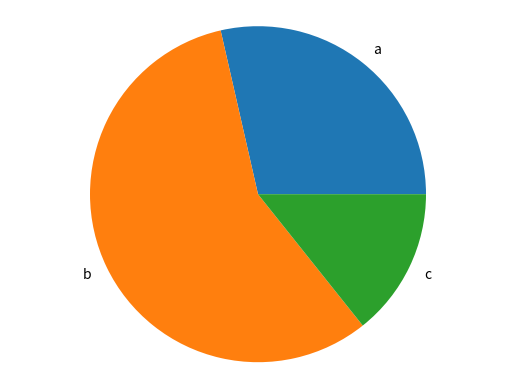

This chart was generated by the following Python code:
from matplotlib import pyplot as plt

def generate_bar_chart(labels,values):
    fig,ax = plt.subplots()
    ax.bar(labels, values)
    plt.show()

def generate_pie_chart(labels,values):
    fig,ax = plt.subplots()
    ax.pie(values,labels=labels)
    ax.axis('equal')
    plt.show()

if __name__ == '__main__':
    labels = ['a','b','c']
    values = [100,200,50]
    #generate_bar_chart(labels,values)
    generate_pie_chart(labels,values)
